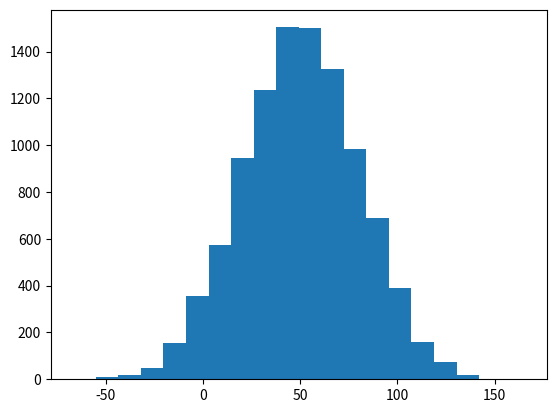

This figure's Python source: (Note: this script raises an exception after producing the figure.)
# %matplotlib inline
import numpy as np                  #для работы с массивами - их по умолчанию в Python нет

import matplotlib.pyplot as plt     #для генерации графиков
from scipy.stats import norm        #для нормально расперделения
import matplotlib.mlab as mlab      #

mu = 50
sigma = 30
x = mu + sigma * np.random.randn(10000)
print(np.mean(x), np.var(x))
num_bins = 20
n, bins, patches = plt.hist(x, num_bins, normed=1, facecolor='blue', alpha=0.5)
y = norm.pdf(bins, mu, sigma)
plt.plot(bins, y, 'r--')
plt.xlabel('x')
plt.ylabel('Probability')
plt.title('Histogram: $\mu=50$, $\sigma=30$')
plt.subplots_adjust(left=0.15)
plt.show()